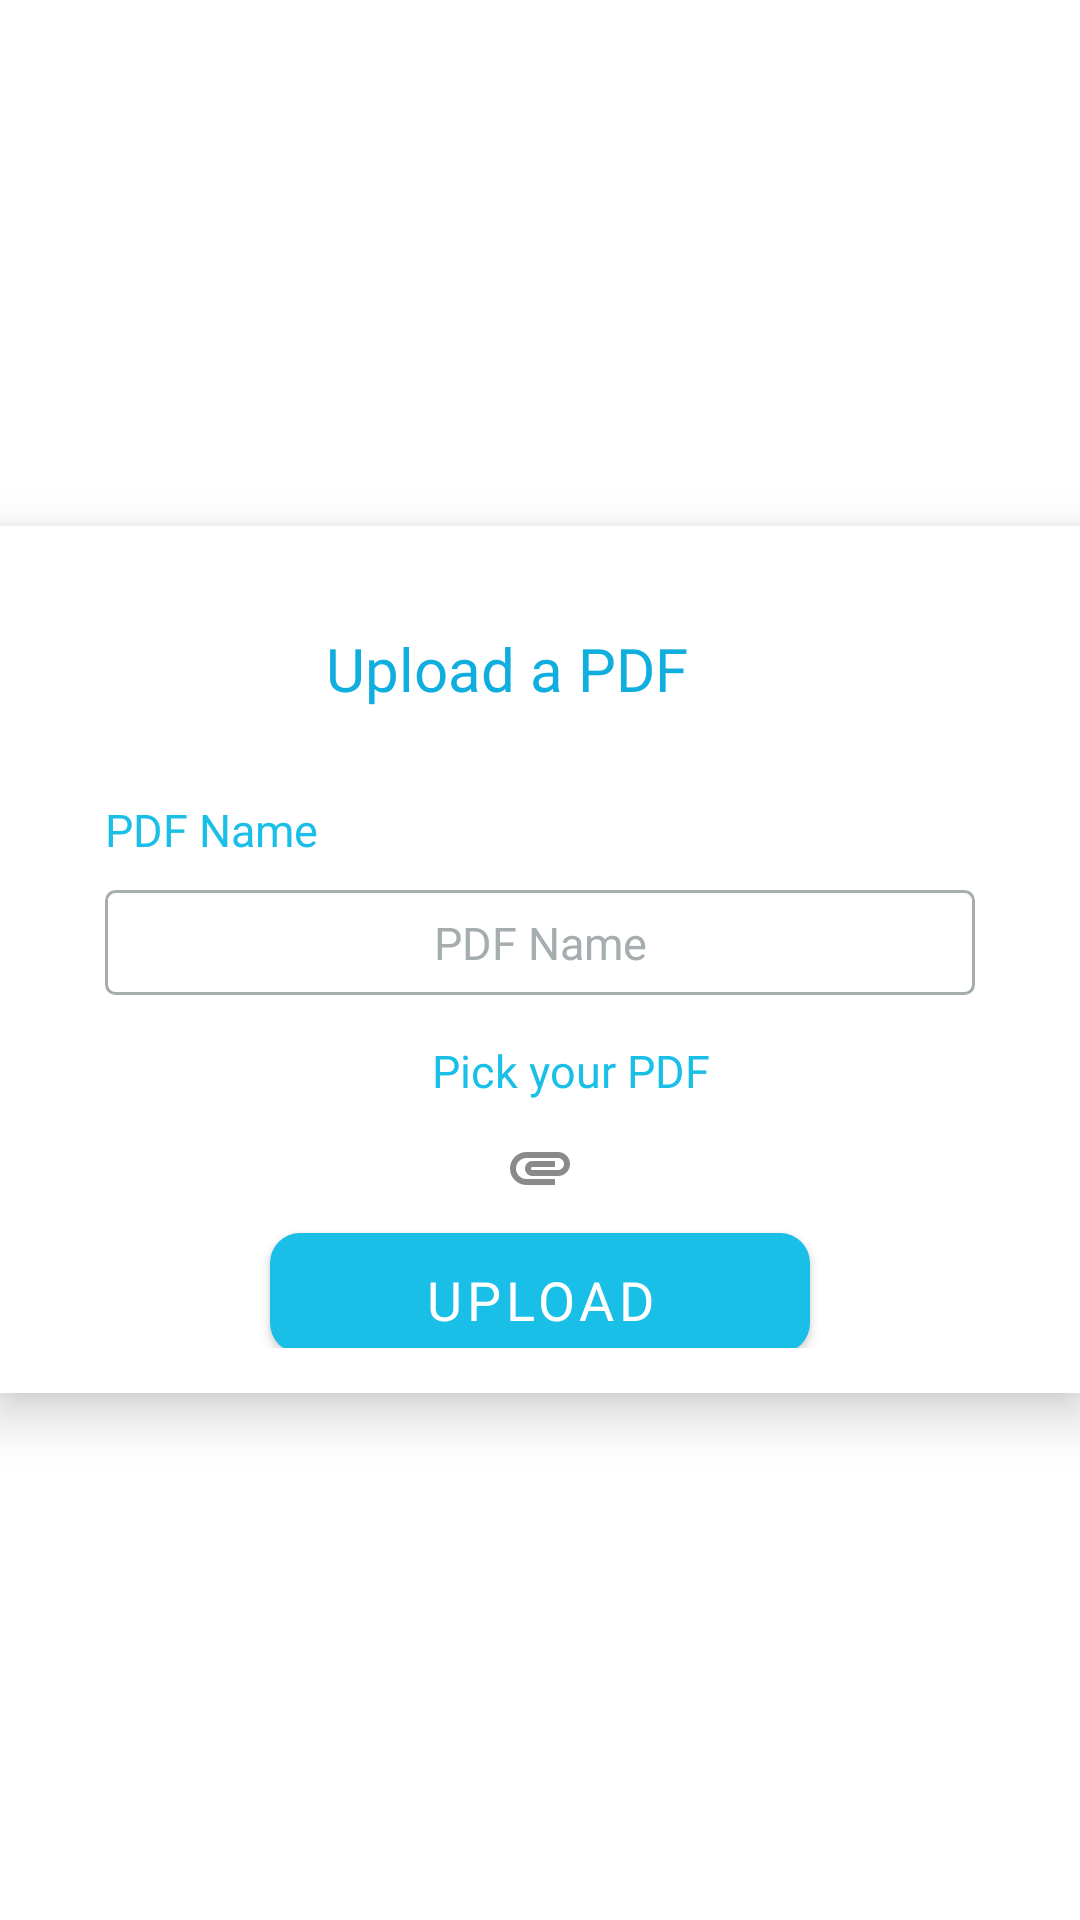

Here is an Android app screen rendered from its layout file. Give the layout XML and the strings, colors and styles it references.
<!-- AndroidManifest.xml: application theme Theme.MyClass1 -->
<!-- res/layout/layout_dialog_upload_pdf.xml -->
<?xml version="1.0" encoding="utf-8"?>
<LinearLayout xmlns:android="http://schemas.android.com/apk/res/android"
    android:layout_width="match_parent"
    android:layout_height="match_parent"
    android:orientation="vertical"
    android:gravity="center"
    android:layout_margin="15dp">


    <LinearLayout
        android:layout_width="match_parent"
        android:layout_height="289dp"
        android:background="@drawable/shape"
        android:elevation="10dp"
        android:orientation="vertical"
        android:padding="15dp">

        <TextView
            android:layout_width="230dp"
            android:layout_height="wrap_content"
            android:layout_gravity="center"
            android:layout_marginStart="85dp"
            android:layout_marginTop="19dp"
            android:layout_marginEnd="96dp"
            android:fontFamily="@font/rubik_bold"
            android:text="Upload a PDF"
            android:textAlignment="center"
            android:textColor="@color/blue_light3"
            android:textSize="20sp" />

        <TextView
            android:id="@+id/txt_PDFname_create"
            android:layout_width="match_parent"
            android:layout_height="wrap_content"
            android:layout_below="@+id/txt1"
            android:layout_marginLeft="20dp"
            android:layout_marginTop="30dp"
            android:fontFamily="@font/rubik_medium"
            android:text="PDF Name"
            android:textColor="@color/blue_light2"
            android:textSize="15sp" />

        <EditText
            android:id="@+id/edt_pdfname_create"
            android:layout_width="match_parent"
            android:layout_height="35dp"
            android:layout_below="@+id/txt_PDFname_create"
            android:layout_gravity="center_horizontal"
            android:layout_marginLeft="20dp"
            android:layout_marginTop="10dp"
            android:layout_marginRight="20dp"
            android:background="@drawable/edt_signup_background"
            android:hint="PDF Name"
            android:textAlignment="center"
            android:textColor="@color/black"
            android:textColorHint="#A5ADAF"
            android:textSize="15sp" />
        <TextView
            android:id="@+id/pdfpickedmessage"
            android:layout_width="match_parent"
            android:layout_height="wrap_content"
            android:layout_marginLeft="20dp"
            android:fontFamily="@font/rubik_medium"
            android:text="Pick your PDF"
            android:textAlignment="center"
            android:layout_marginTop="15dp"
            android:textColor="@color/blue_light2"
            android:textSize="15sp" />
        <ImageButton
            android:id="@+id/pick_pdf"
            android:layout_width="wrap_content"
            android:layout_height="wrap_content"
            android:src="@drawable/ic_pick_pdf"
            android:layout_gravity="center"
            android:layout_margin="10dp"
            android:background="@android:color/transparent"/>



        <Button
            android:id="@+id/btn_add_PDF"
            android:layout_width="180dp"
            android:layout_height="40dp"
            android:layout_gravity="center_horizontal"
            android:layout_marginLeft="20dp"

            android:layout_marginRight="20dp"
            android:background="@drawable/bt_continue"
            android:backgroundTint="@color/blue_light3"
            android:fontFamily="@font/rubik_bold"
            android:text="Upload"
            android:textColor="@color/white"
            android:textSize="18dp" />


    </LinearLayout>



</LinearLayout>
<!-- resources referenced by this layout -->
<resources>
  <color name="black">#FF000000</color>
  <color name="blue_light2">#1ABFE7</color>
  <color name="blue_light3">#10ADDF</color>
  <color name="white">#FFFFFFFF</color>
  <!-- drawable bt_continue (drawable) -->
  <?xml version="1.0" encoding="utf-8"?>
  <shape xmlns:android="http://schemas.android.com/apk/res/android">
      <corners android:radius="10dp" />
      <solid  android:color="@color/blue_ligth"/>
  </shape>
  <!-- drawable edt_signup_background (drawable) -->
  <?xml version="1.0" encoding="utf-8"?>
  <shape xmlns:android="http://schemas.android.com/apk/res/android">
      <corners android:radius="3dp"/>
      <stroke android:color="#A5ADAF" android:width="1dp"/>
  
  </shape>
  <!-- drawable ic_pick_pdf (drawable) -->
  <vector android:height="24dp" android:tint="#8A8A8A"
      android:viewportHeight="24" android:viewportWidth="24"
      android:width="24dp" xmlns:android="http://schemas.android.com/apk/res/android">
      <path android:fillColor="@android:color/white" android:pathData="M2,12.5C2,9.46 4.46,7 7.5,7H18c2.21,0 4,1.79 4,4s-1.79,4 -4,4H9.5C8.12,15 7,13.88 7,12.5S8.12,10 9.5,10H17v2H9.41c-0.55,0 -0.55,1 0,1H18c1.1,0 2,-0.9 2,-2s-0.9,-2 -2,-2H7.5C5.57,9 4,10.57 4,12.5S5.57,16 7.5,16H17v2H7.5C4.46,18 2,15.54 2,12.5z"/>
  </vector>
  <!-- drawable shape (drawable) -->
  <shape
      xmlns:android="http://schemas.android.com/apk/res/android"
      android:shape="rectangle"   >
  
      <solid
          android:color="#FFFF" >
      </solid>
  
      <corners
          android:radius="0dp"
          >
      </corners>
  
  
  </shape>
  <style name="Theme.MyClass1" parent="Theme.MaterialComponents.DayNight.NoActionBar">
          
          <item name="colorPrimary">@color/blue_light2</item>
          <item name="colorPrimaryVariant">@color/purple_700</item>
          <item name="colorOnPrimary">@color/white</item>
          
          <item name="colorSecondary">@color/teal_200</item>
          <item name="colorSecondaryVariant">@color/teal_700</item>
          <item name="colorOnSecondary">@color/black</item>
          
          <item name="android:statusBarColor" tools:targetApi="l">?attr/colorPrimaryVariant</item>
          
      </style>
  <color name="blue_ligth">#29BBE4</color>
  <color name="purple_700">#FF3700B3</color>
  <color name="teal_200">#FF03DAC5</color>
  <color name="teal_700">#FF018786</color>
</resources>
